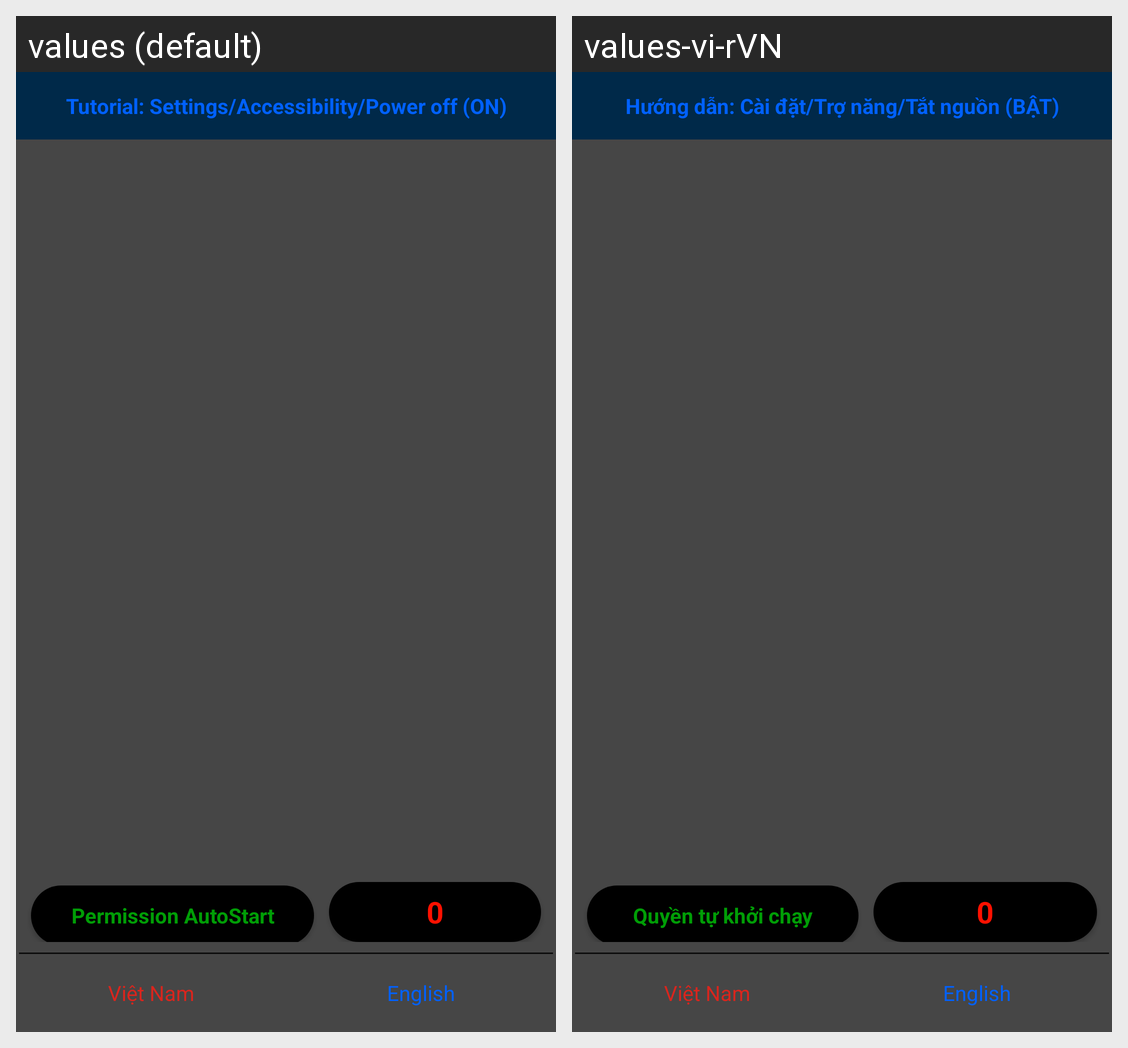

Translations of the strings shown on this Android screen, per locale in the grid:
Android screen res/layout/activity_enabled_accessibility.xml rendered under 2 locales, left to right: values (default), values-vi-rVN. Device: Nexus 5 (rendered at 1080×1920; each locale shown at half size, 540×960, under a caption strip naming it); theme Theme.App.
Strings drawn on this screen, with the default value and each locale's value (text and hints the layout hard-codes, and strings that could not be matched under every locale, appear in the picture but are not listed):

tutorial
  values: Tutorial: Settings/Accessibility/Power off (ON)
  values-vi-rVN: Hướng dẫn: Cài đặt/Trợ năng/Tắt nguồn (BẬT)

autoStart
  values: Permission AutoStart
  values-vi-rVN: Quyền tự khởi chạy
